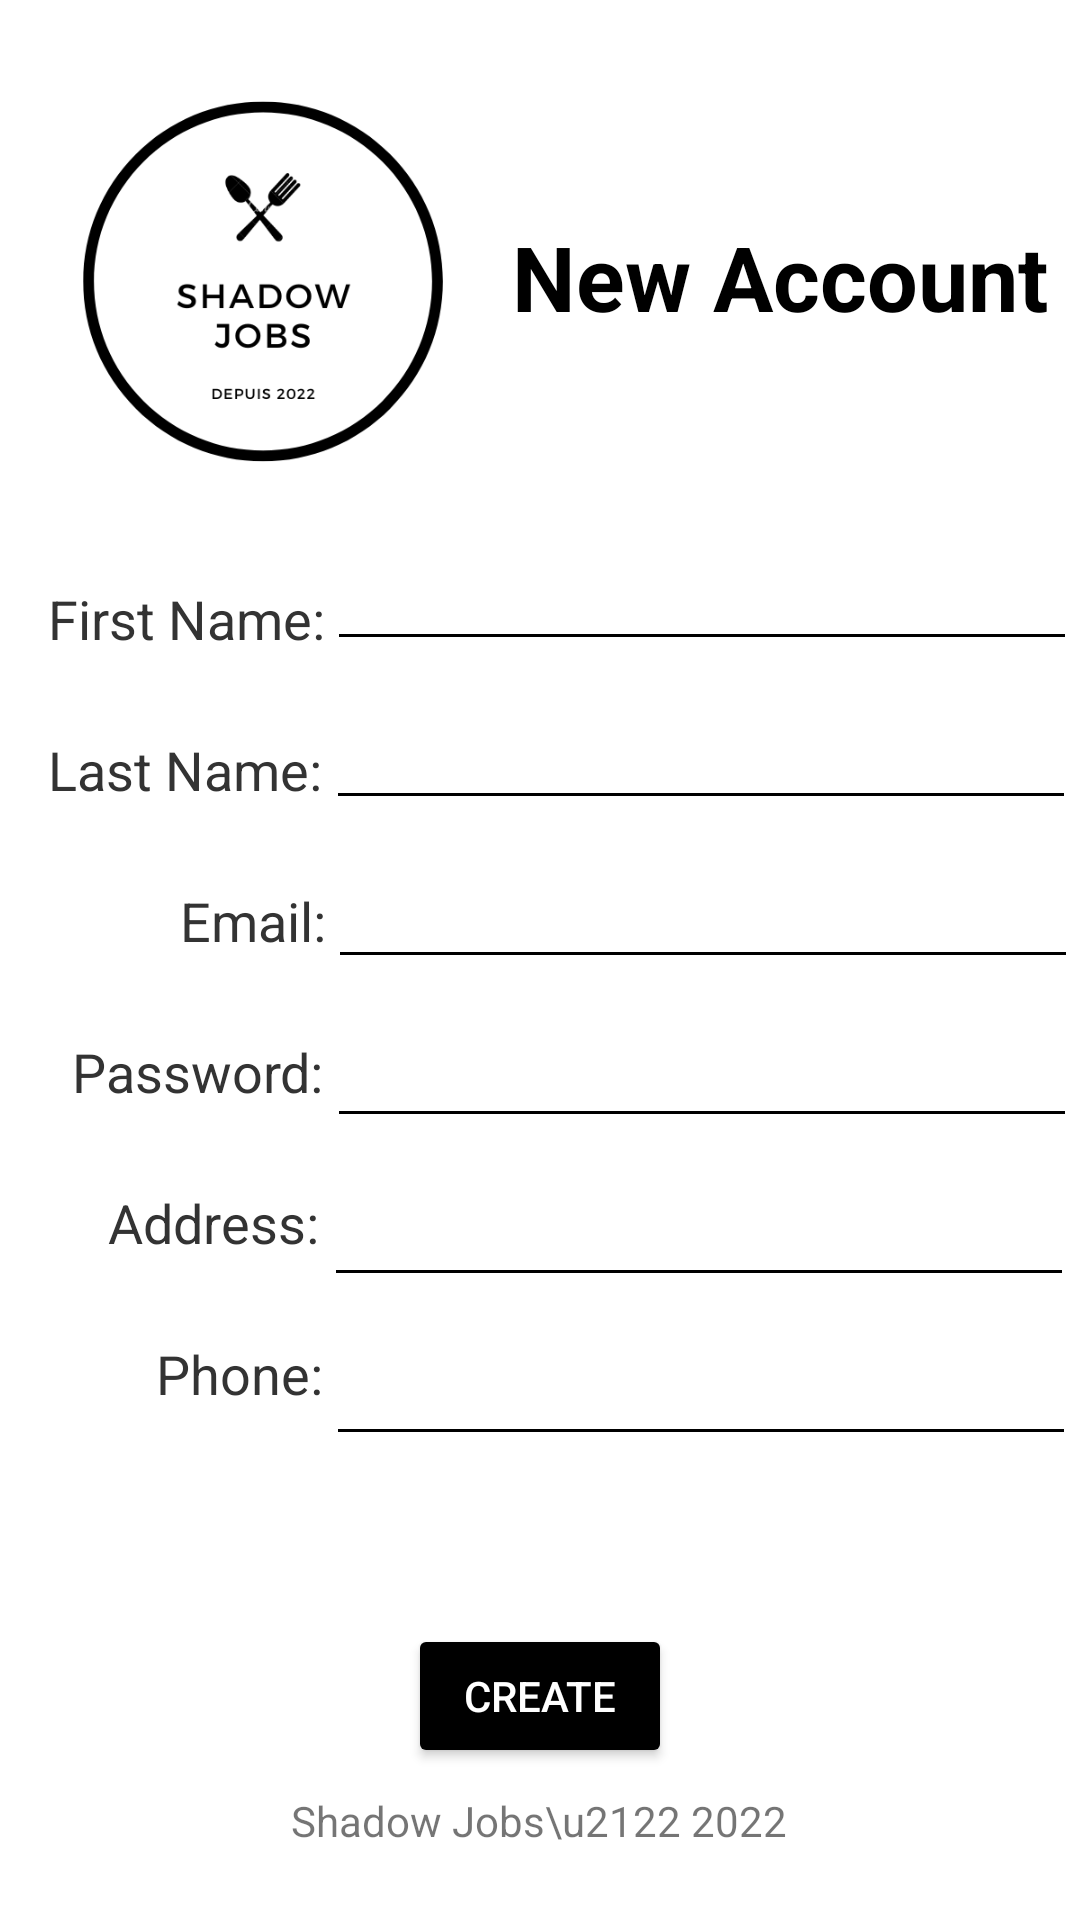

Write the Android layout XML for this screen, with the resource values it uses.
<!-- AndroidManifest.xml: application theme Theme.ShadowJobs -->
<!-- res/layout/activity_student_registration.xml -->
<?xml version="1.0" encoding="utf-8"?>
<androidx.constraintlayout.widget.ConstraintLayout xmlns:android="http://schemas.android.com/apk/res/android"
    xmlns:app="http://schemas.android.com/apk/res-auto"
    xmlns:tools="http://schemas.android.com/tools"
    android:layout_width="match_parent"
    android:layout_height="match_parent"
    tools:context=".StudentRegistration">

    <ImageView
        android:id="@+id/imageView"
        android:layout_width="150dp"
        android:layout_height="150dp"
        android:layout_marginTop="16dp"
        android:src="@drawable/shadowjobslogo"
        app:layout_constraintEnd_toEndOf="parent"
        app:layout_constraintHorizontal_bias="0.061"
        app:layout_constraintStart_toStartOf="parent"
        app:layout_constraintTop_toTopOf="parent" />

    <TextView
        android:id="@+id/textView1"
        android:layout_width="wrap_content"
        android:layout_height="wrap_content"
        android:layout_marginStart="8dp"
        android:layout_marginTop="72dp"
        android:text="New Account"
        android:textAlignment="viewStart"
        android:textColor="#000"
        android:textSize="30sp"
        android:textStyle="bold"
        app:layout_constraintStart_toEndOf="@+id/imageView"
        app:layout_constraintTop_toTopOf="parent"
        tools:ignore="MissingConstraints" />

    <TextView
        android:id="@+id/textView2"
        android:layout_width="wrap_content"
        android:layout_height="wrap_content"
        android:layout_marginStart="16dp"
        android:layout_marginTop="28dp"
        android:text="First Name:"
        android:textColor="#333"
        android:textSize="18sp"
        app:layout_constraintStart_toStartOf="parent"
        app:layout_constraintTop_toBottomOf="@+id/imageView" />

    <EditText
        android:id="@+id/editText1"
        android:layout_width="250dp"
        android:layout_height="48dp"
        android:layout_marginTop="60dp"
        app:layout_constraintEnd_toEndOf="parent"
        app:layout_constraintHorizontal_bias="0.49"
        app:layout_constraintStart_toEndOf="@+id/textView2"
        app:layout_constraintTop_toBottomOf="@+id/textView1" />

    <TextView
        android:id="@+id/textView3"
        android:layout_width="wrap_content"
        android:layout_height="wrap_content"
        android:layout_marginStart="16dp"
        android:layout_marginTop="26dp"
        android:text="Last Name:"
        android:textColor="#333"
        android:textSize="18sp"
        app:layout_constraintStart_toStartOf="parent"
        app:layout_constraintTop_toBottomOf="@+id/textView2" />

    <EditText
        android:id="@+id/editText2"
        android:layout_width="250dp"
        android:layout_height="48dp"
        android:layout_marginTop="5dp"
        app:layout_constraintEnd_toEndOf="parent"
        app:layout_constraintHorizontal_bias="0.49"
        app:layout_constraintStart_toEndOf="@+id/textView3"
        app:layout_constraintTop_toBottomOf="@+id/editText1" />

    <TextView
        android:id="@+id/textView4"
        android:layout_width="wrap_content"
        android:layout_height="wrap_content"
        android:layout_marginStart="60dp"
        android:layout_marginTop="26dp"
        android:text="Email:"
        android:textColor="#333"
        android:textSize="18sp"
        app:layout_constraintStart_toStartOf="parent"
        app:layout_constraintTop_toBottomOf="@+id/textView3" />

    <EditText
        android:id="@+id/editText3"
        android:layout_width="250dp"
        android:layout_height="48dp"
        android:layout_marginTop="5dp"
        app:layout_constraintEnd_toEndOf="parent"
        app:layout_constraintHorizontal_bias="0.49"
        app:layout_constraintStart_toEndOf="@+id/textView4"
        app:layout_constraintTop_toBottomOf="@+id/editText2" />

    <TextView
        android:id="@+id/textView5"
        android:layout_width="wrap_content"
        android:layout_height="wrap_content"
        android:layout_marginStart="24dp"
        android:layout_marginTop="26dp"
        android:text="Password:"
        android:textColor="#333"
        android:textSize="18sp"
        app:layout_constraintStart_toStartOf="parent"
        app:layout_constraintTop_toBottomOf="@+id/textView4" />

    <EditText
        android:id="@+id/editText4"
        android:layout_width="250dp"
        android:layout_height="48dp"
        android:layout_marginTop="5dp"
        android:inputType="textPassword"
        app:layout_constraintEnd_toEndOf="parent"
        app:layout_constraintHorizontal_bias="0.49"
        app:layout_constraintStart_toEndOf="@+id/textView5"
        app:layout_constraintTop_toBottomOf="@+id/editText3" />

    <TextView
        android:id="@+id/textView6"
        android:layout_width="wrap_content"
        android:layout_height="wrap_content"
        android:layout_marginStart="36dp"
        android:layout_marginTop="26dp"
        android:text="Address:"
        android:textColor="#333"
        android:textSize="18sp"
        app:layout_constraintStart_toStartOf="parent"
        app:layout_constraintTop_toBottomOf="@+id/textView5" />

    <EditText
        android:id="@+id/editText5"
        android:layout_width="250dp"
        android:layout_height="48dp"
        android:layout_marginTop="5dp"
        app:layout_constraintEnd_toEndOf="parent"
        app:layout_constraintHorizontal_bias="0.49"
        app:layout_constraintStart_toEndOf="@+id/textView6"
        app:layout_constraintTop_toBottomOf="@+id/editText4" />

    <TextView
        android:id="@+id/textView7"
        android:layout_width="wrap_content"
        android:layout_height="wrap_content"
        android:layout_marginStart="52dp"
        android:layout_marginTop="26dp"
        android:text="Phone:"
        android:textColor="#333"
        android:textSize="18sp"
        app:layout_constraintStart_toStartOf="parent"
        app:layout_constraintTop_toBottomOf="@+id/textView6" />

    <EditText
        android:id="@+id/editText6"
        android:layout_width="250dp"
        android:layout_height="48dp"
        android:layout_marginTop="5dp"
        app:layout_constraintEnd_toEndOf="parent"
        app:layout_constraintHorizontal_bias="0.49"
        app:layout_constraintStart_toEndOf="@+id/textView7"
        app:layout_constraintTop_toBottomOf="@+id/editText5" />


    <Button
        android:id="@+id/button"
        android:layout_width="wrap_content"
        android:layout_height="wrap_content"
        android:layout_marginTop="56dp"
        android:backgroundTint="#000"
        android:text="Create"
        android:textColor="#FFF"
        app:layout_constraintEnd_toEndOf="parent"
        app:layout_constraintStart_toStartOf="parent"
        app:layout_constraintTop_toBottomOf="@+id/editText6"
        tools:ignore="MissingConstraints" />

    <TextView
        android:layout_width="wrap_content"
        android:layout_height="wrap_content"
        android:text="Shadow Jobs\u2122 2022"
        app:layout_constraintBottom_toBottomOf="parent"
        app:layout_constraintEnd_toEndOf="parent"
        app:layout_constraintHorizontal_bias="0.498"
        app:layout_constraintStart_toStartOf="parent"
        app:layout_constraintTop_toBottomOf="@+id/button"
        app:layout_constraintVertical_bias="0.252" />

</androidx.constraintlayout.widget.ConstraintLayout>
<!-- resources referenced by this layout -->
<resources>
  <!-- drawable shadowjobslogo: png bitmap (drawable, 33418 bytes) -->
  <style name="Theme.ShadowJobs" parent="Theme.MaterialComponents.DayNight.NoActionBar">
          
          <item name="colorPrimary">@color/black</item>
          <item name="colorPrimaryVariant">@color/black</item>
          <item name="colorOnPrimary">@color/white</item>
          <item name="android:textColorPrimary">@color/black</item>
          <item name="android:textColorSecondary">@color/black</item>
          
          <item name="colorSecondary">@color/blue_ldark1</item>
          <item name="colorSecondaryVariant">@color/blue_dark2</item>
          <item name="colorOnSecondary">@color/black</item>
          
          <item name="android:statusBarColor">?attr/colorPrimaryVariant</item>
          
      </style>
  <color name="black">#FF000000</color>
  <color name="white">#FFFFFFFF</color>
  <color name="blue_ldark1">#FF003549</color>
  <color name="blue_dark2">#FF001E2C</color>
</resources>
